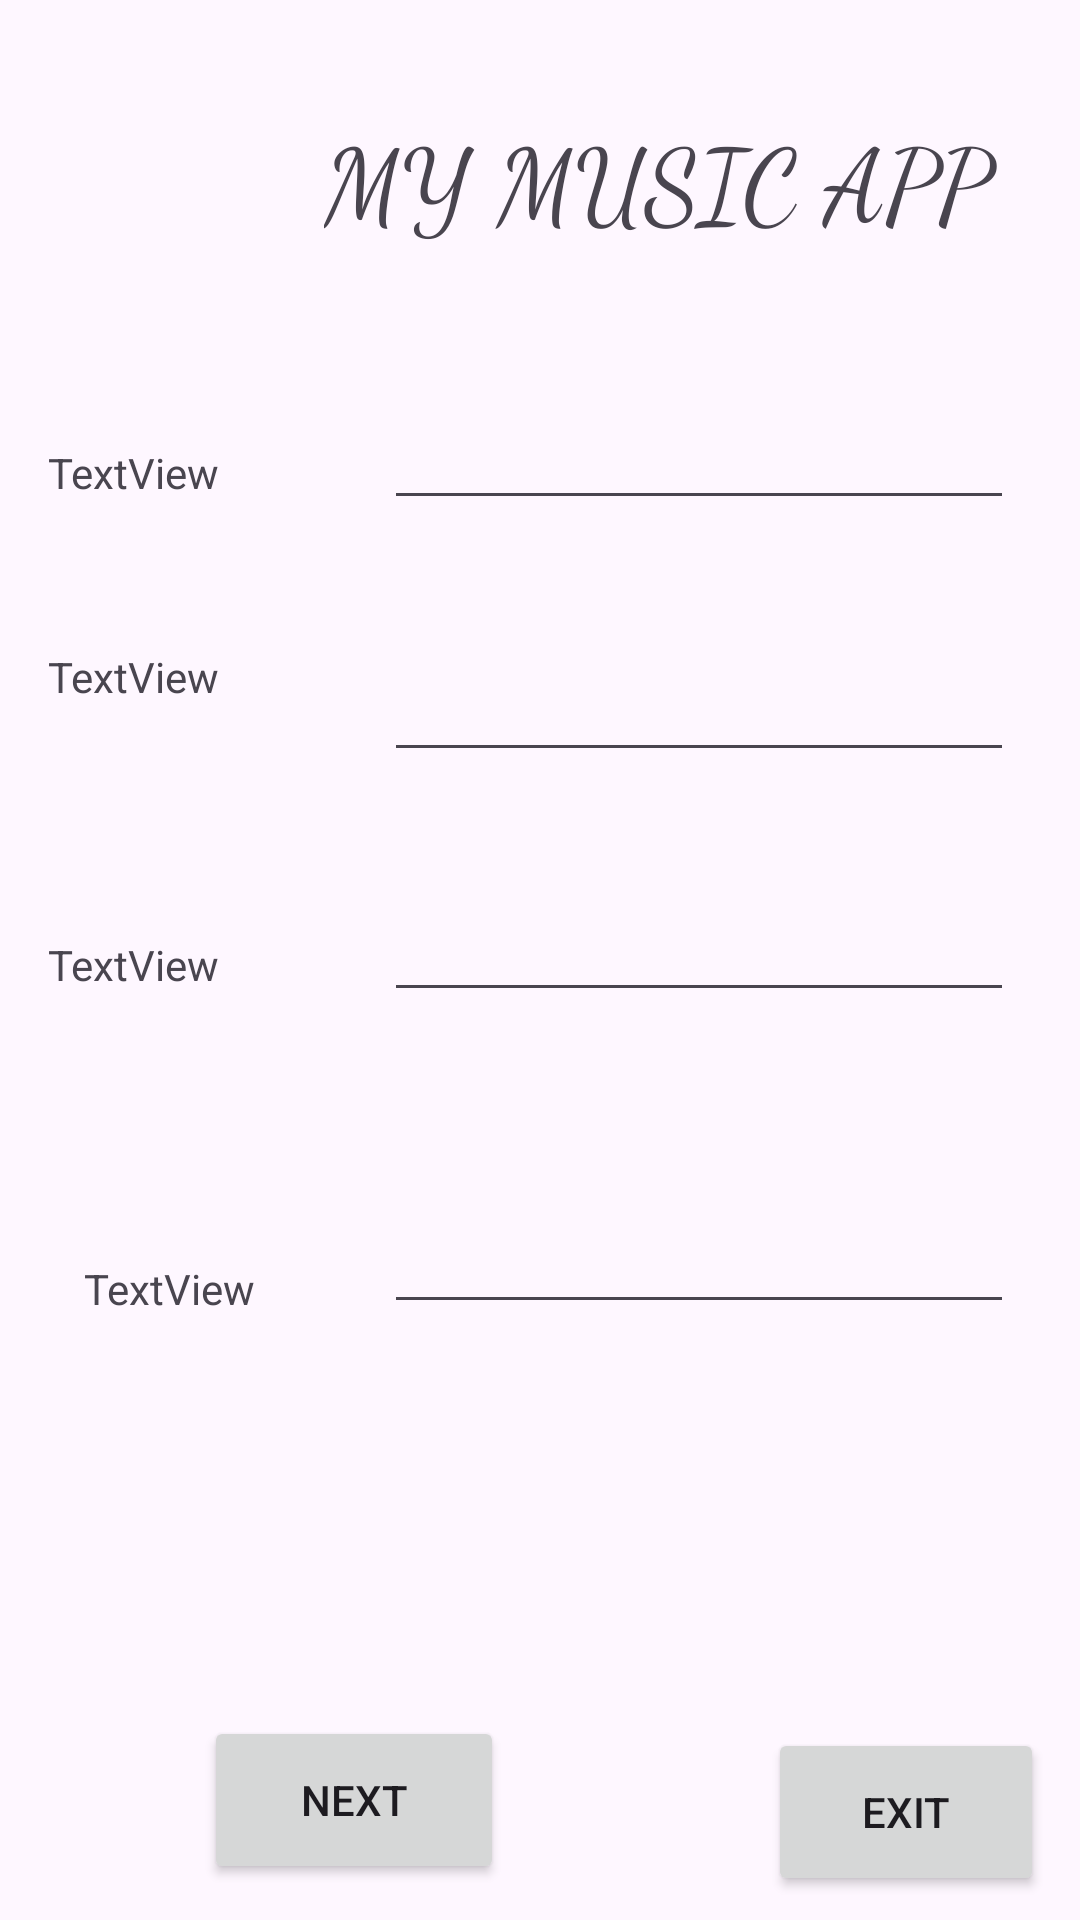

Produce the Android XML layout that renders to this screen, including the resource entries it uses.
<!-- AndroidManifest.xml: application theme Theme.ImadExam -->
<!-- res/layout/activity_main.xml -->
<?xml version="1.0" encoding="utf-8"?>
<androidx.constraintlayout.widget.ConstraintLayout xmlns:android="http://schemas.android.com/apk/res/android"
    xmlns:app="http://schemas.android.com/apk/res-auto"
    xmlns:tools="http://schemas.android.com/tools"
    android:id="@+id/main"
    android:layout_width="match_parent"
    android:layout_height="match_parent"
    tools:context=".MainActivity">

    <TextView
        android:id="@+id/textView"
        android:layout_width="230dp"
        android:layout_height="56dp"
        android:layout_marginStart="108dp"
        android:layout_marginTop="36dp"
        android:fontFamily="cursive"
        android:text="MY MUSIC APP"
        android:textSize="34sp"
        app:layout_constraintStart_toStartOf="parent"
        app:layout_constraintTop_toTopOf="parent" />

    <Button
        android:id="@+id/btnExit"
        android:layout_width="92dp"
        android:layout_height="56dp"
        android:layout_marginStart="256dp"
        android:layout_marginTop="576dp"
        android:text="EXIT"
        app:layout_constraintStart_toStartOf="parent"
        app:layout_constraintTop_toTopOf="parent" />

    <Button
        android:id="@+id/btnView"
        android:layout_width="100dp"
        android:layout_height="56dp"
        android:layout_marginStart="68dp"
        android:layout_marginTop="572dp"
        android:text="NEXT"
        app:layout_constraintStart_toStartOf="parent"
        app:layout_constraintTop_toTopOf="parent" />

    <Button
        android:id="@+id/btnAdd"
        android:layout_width="113dp"
        android:layout_height="60dp"
        android:layout_marginStart="148dp"
        android:layout_marginTop="652dp"
        android:text="ADD TO PLAYLIST"
        app:layout_constraintStart_toStartOf="parent"
        app:layout_constraintTop_toTopOf="parent" />

    <TextView
        android:id="@+id/textView2"
        android:layout_width="71dp"
        android:layout_height="28dp"
        android:layout_marginStart="16dp"
        android:layout_marginTop="148dp"
        android:text="TextView"
        app:layout_constraintStart_toStartOf="parent"
        app:layout_constraintTop_toTopOf="parent" />

    <TextView
        android:id="@+id/textView3"
        android:layout_width="71dp"
        android:layout_height="30dp"
        android:layout_marginStart="16dp"
        android:layout_marginTop="216dp"
        android:text="TextView"
        app:layout_constraintStart_toStartOf="parent"
        app:layout_constraintTop_toTopOf="parent" />

    <TextView
        android:id="@+id/textView4"
        android:layout_width="69dp"
        android:layout_height="30dp"
        android:layout_marginStart="16dp"
        android:layout_marginTop="312dp"
        android:text="TextView"
        app:layout_constraintStart_toStartOf="parent"
        app:layout_constraintTop_toTopOf="parent" />

    <TextView
        android:id="@+id/textView5"
        android:layout_width="70dp"
        android:layout_height="28dp"
        android:layout_marginStart="28dp"
        android:layout_marginTop="420dp"
        android:text="TextView"
        app:layout_constraintStart_toStartOf="parent"
        app:layout_constraintTop_toTopOf="parent" />

    <EditText
        android:id="@+id/inputTitle"
        android:layout_width="wrap_content"
        android:layout_height="wrap_content"
        android:layout_marginStart="128dp"
        android:layout_marginTop="132dp"
        android:ems="10"
        android:inputType="text"
        app:layout_constraintStart_toStartOf="parent"
        app:layout_constraintTop_toTopOf="parent" />

    <EditText
        android:id="@+id/inputArtist"
        android:layout_width="wrap_content"
        android:layout_height="wrap_content"
        android:layout_marginStart="128dp"
        android:layout_marginTop="216dp"
        android:ems="10"
        android:inputType="text"
        app:layout_constraintStart_toStartOf="parent"
        app:layout_constraintTop_toTopOf="parent" />

    <EditText
        android:id="@+id/inputRating"
        android:layout_width="wrap_content"
        android:layout_height="wrap_content"
        android:layout_marginStart="128dp"
        android:layout_marginTop="296dp"
        android:ems="10"
        android:inputType="text"
        app:layout_constraintStart_toStartOf="parent"
        app:layout_constraintTop_toTopOf="parent" />

    <EditText
        android:id="@+id/inputComment"
        android:layout_width="wrap_content"
        android:layout_height="wrap_content"
        android:layout_marginStart="128dp"
        android:layout_marginTop="400dp"
        android:ems="10"
        android:inputType="text"
        app:layout_constraintStart_toStartOf="parent"
        app:layout_constraintTop_toTopOf="parent" />
</androidx.constraintlayout.widget.ConstraintLayout>
<!-- resources referenced by this layout -->
<resources>
  <style name="Theme.ImadExam" parent="Base.Theme.ImadExam" />
  <style name="Base.Theme.ImadExam" parent="Theme.Material3.DayNight.NoActionBar">
          
          
      </style>
</resources>
